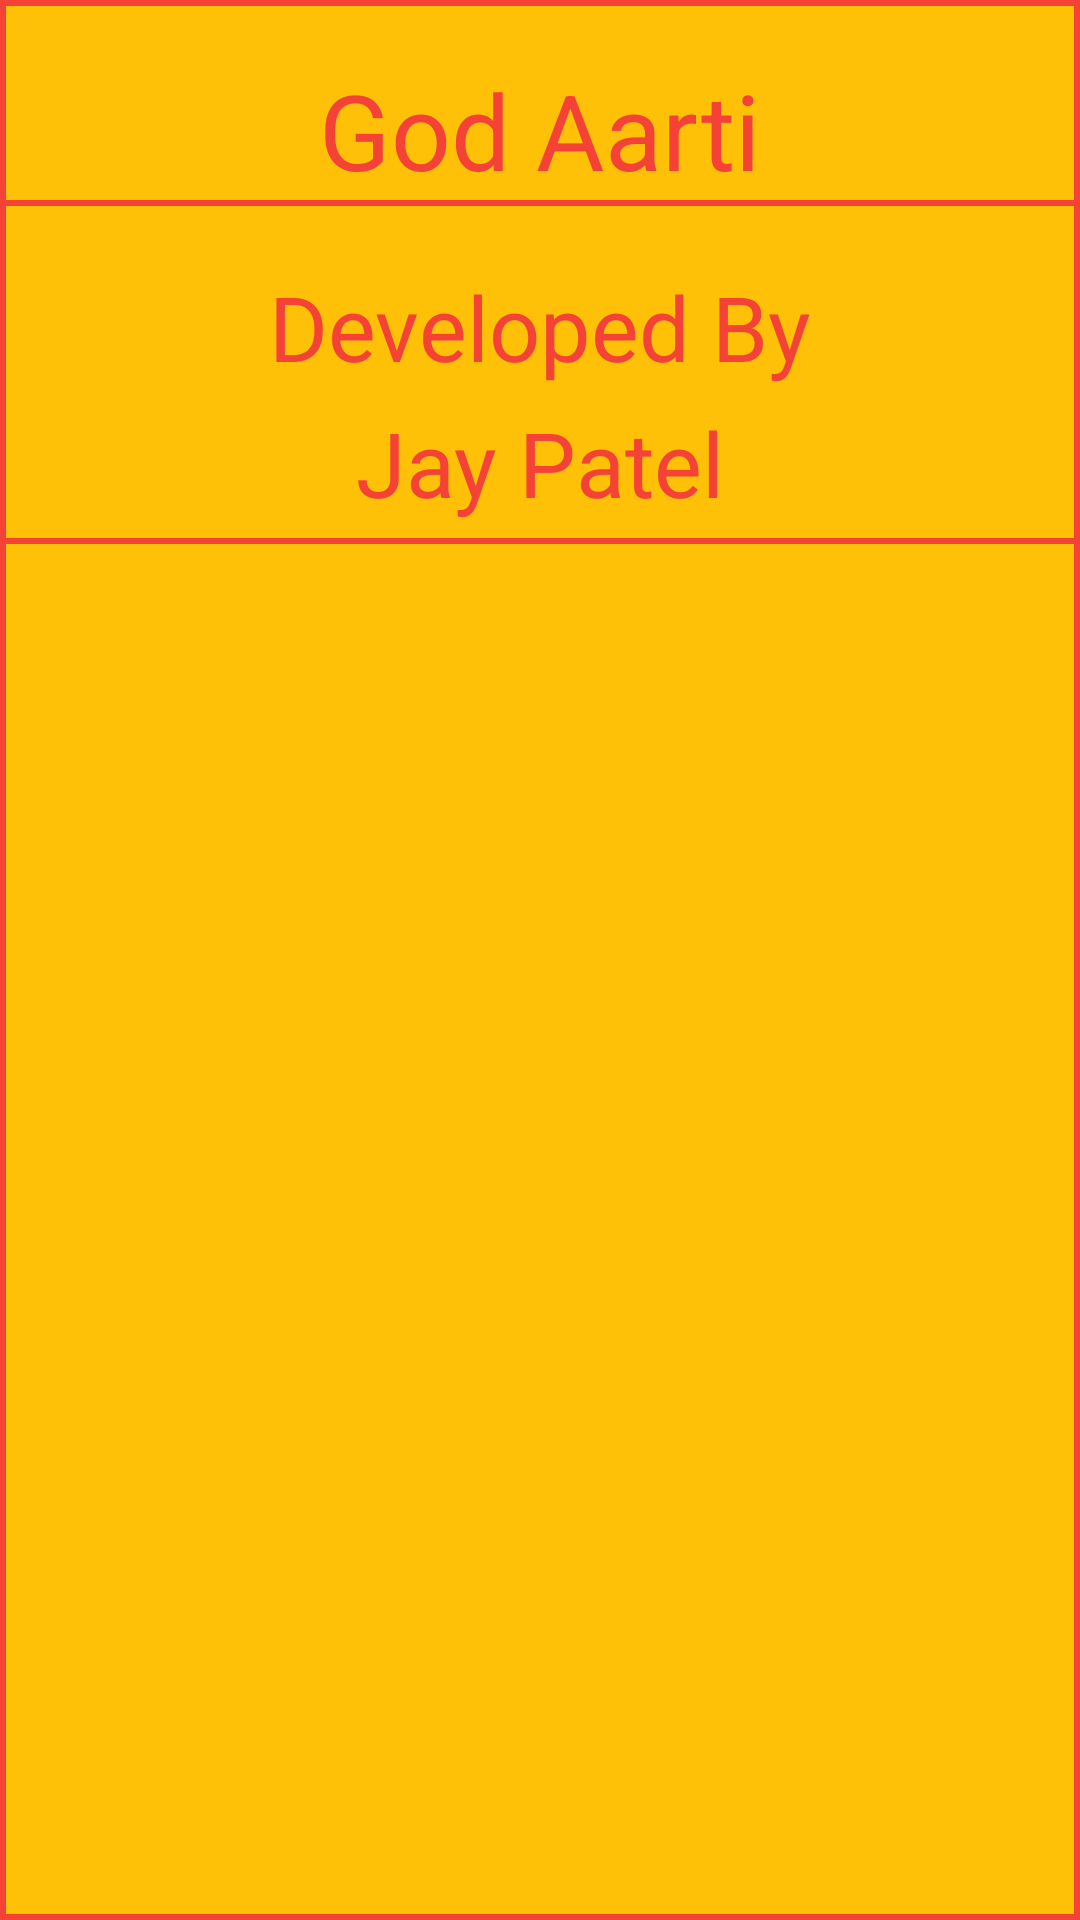

Here is an Android app screen rendered from its layout file. Give the layout XML and the strings, colors and styles it references.
<!-- AndroidManifest.xml: activity theme CustomTheme -->
<!-- res/layout/activity_pop_up.xml -->
<?xml version="1.0" encoding="utf-8"?>
<RelativeLayout xmlns:android="http://schemas.android.com/apk/res/android"
    xmlns:tools="http://schemas.android.com/tools"
    android:layout_width="match_parent"
    android:layout_height="match_parent"
    android:layout_centerHorizontal="true"
    android:background="#FFC107"
    tools:context=".ui.PopUpActivity">

    <RelativeLayout
        android:layout_width="match_parent"
        android:layout_height="match_parent"
        android:background="@drawable/box">

    <TextView
        android:id="@+id/AppName"
        android:layout_width="wrap_content"
        android:layout_height="wrap_content"
        android:layout_centerHorizontal="true"
        android:layout_marginTop="20dp"
        android:text="God Aarti"
        android:textColor="#F44336"
        android:textSize="35dp" />


    <View
        android:id="@+id/SplitLine"
        android:layout_width="match_parent"
        android:layout_height= "2dp"
        android:background="#F44336"
        android:layout_below="@id/AppName"/>


    <TextView
        android:id="@+id/DeveloperBy"
        android:layout_width="wrap_content"
        android:layout_height="wrap_content"
        android:layout_centerHorizontal="true"
        android:layout_marginTop="20dp"
        android:text="Developed By"
        android:layout_below="@id/SplitLine"
        android:textColor="#F44336"
        android:textSize="30dp" />



    <TextView
        android:id="@+id/DeveloperName"
        android:layout_width="wrap_content"
        android:layout_height="wrap_content"
        android:layout_centerHorizontal="true"
        android:layout_marginTop="5dp"
        android:text="Jay Patel"
        android:layout_below="@id/DeveloperBy"
        android:textColor="#F44336"
        android:textSize="30dp" />

    <View
        android:id="@+id/SplitLine2"
        android:layout_width="match_parent"
        android:layout_height= "2dp"
        android:background="#F44336"
        android:layout_below="@id/DeveloperName"
        android:layout_marginTop="5dp"/>


    </RelativeLayout>
</RelativeLayout>
<!-- resources referenced by this layout -->
<resources>
  <!-- drawable box (drawable) -->
  <?xml version="1.0" encoding="utf-8"?>
  <selector xmlns:android="http://schemas.android.com/apk/res/android">
      <item>
          <shape android:shape="rectangle">
              <stroke android:width="2dp" android:color="#F44336"/>
          </shape>
      </item>
  </selector>
  <style name="CustomTheme" parent="Theme.MaterialComponents.DayNight.DarkActionBar">
          <item name="android:windowIsTranslucent">true</item>
          <item name="android:backgroundDimEnabled">true</item>
          <item name="android:windowCloseOnTouchOutside">true</item>
          <item name="windowActionBar">false</item>
          <item name="windowNoTitle">true</item>
  
      </style>
</resources>
